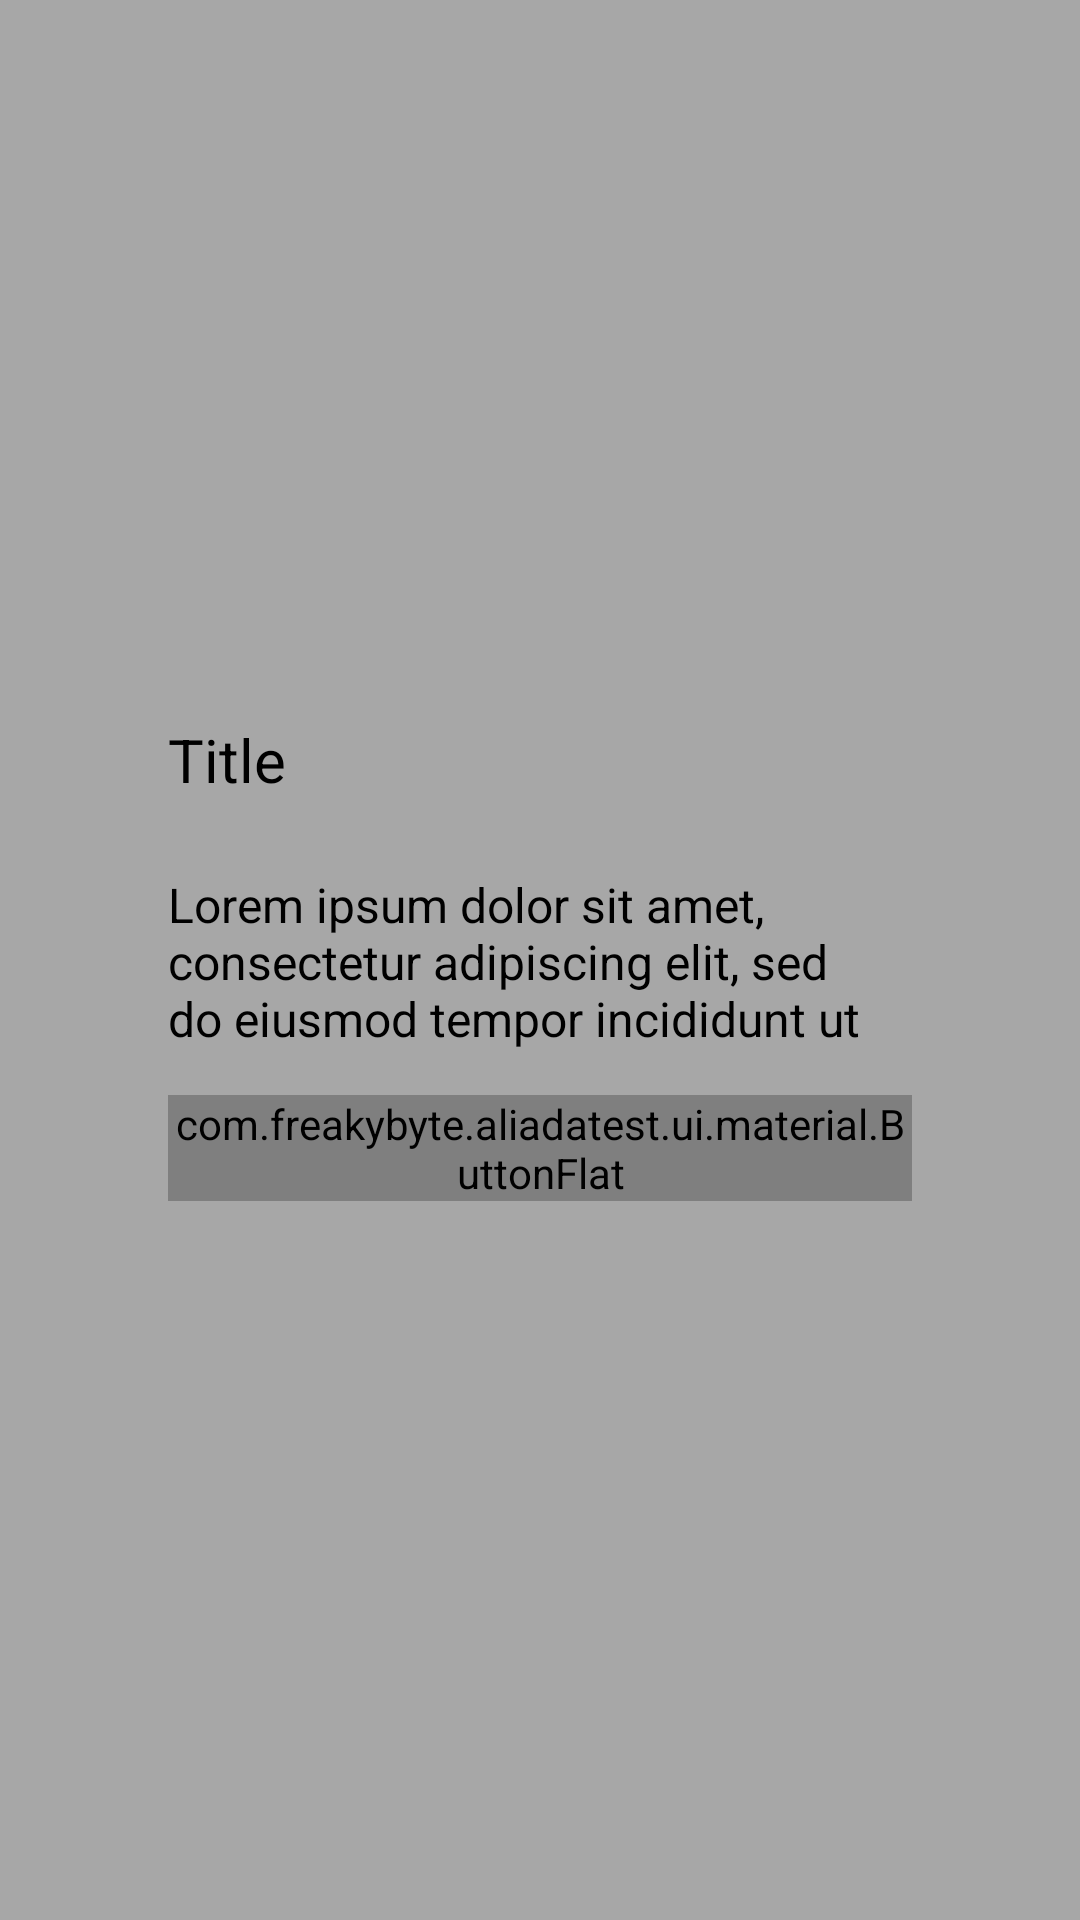

This screen was rendered from an Android layout file. Write that file and the resources it references.
<!-- AndroidManifest.xml: application theme AliadaTheme -->
<!-- res/layout/dialog_log_out.xml -->
<?xml version="1.0" encoding="utf-8"?>
<RelativeLayout xmlns:android="http://schemas.android.com/apk/res/android"
    android:id="@+id/dialog_rootView"
    android:layout_width="match_parent"
    android:layout_height="match_parent"
    android:background="#55000000"
    android:padding="32dp">

    <RelativeLayout
        android:id="@+id/contentDialog"
        android:layout_width="match_parent"
        android:layout_height="wrap_content"
        android:layout_centerInParent="true"
        android:background="@drawable/dialog_background"
        android:padding="24dp">

        <TextView
            android:id="@+id/title"
            android:layout_width="wrap_content"
            android:layout_height="wrap_content"
            android:layout_marginBottom="24dp"
            android:text="Title"
            android:textColor="#000"
            android:textSize="20sp" />

        <ScrollView
            android:id="@+id/message_scrollView"
            android:layout_width="match_parent"
            android:layout_height="wrap_content"
            android:layout_below="@id/title"
            android:paddingBottom="50dp"
            android:scrollbarSize="2dp"
            android:scrollbarThumbVertical="@color/clouds">

            <LinearLayout
                android:layout_width="match_parent"
                android:layout_height="match_parent"
                android:orientation="vertical">

                <TextView
                    android:id="@+id/txt_message"
                    android:layout_width="wrap_content"
                    android:layout_height="wrap_content"
                    android:lines="3"
                    android:text="Lorem ipsum dolor sit amet, consectetur adipiscing elit, sed do eiusmod tempor incididunt ut labore et dolore magna aliqua. Ut enim ad minim veniam"
                    android:textColor="#000"
                    android:textSize="16sp" />
            </LinearLayout>
        </ScrollView>

        <LinearLayout
            android:layout_width="match_parent"
            android:layout_height="wrap_content"
            android:layout_alignBottom="@id/message_scrollView"
            android:layout_marginTop="24dp"
            android:gravity="right"
            android:orientation="horizontal">

            <com.freakybyte.aliadatest.ui.material.ButtonFlat
                android:id="@+id/button_cancel"
                android:layout_width="wrap_content"
                android:layout_height="wrap_content"
                android:background="#000000"
                android:text="Cancel"
                android:visibility="gone" />

            <com.freakybyte.aliadatest.ui.material.ButtonFlat
                android:id="@+id/button_accept"
                android:layout_width="wrap_content"
                android:layout_height="wrap_content"
                android:background="@color/colorPrimary"
                android:text="Accept" />
        </LinearLayout>
    </RelativeLayout>

</RelativeLayout>
<!-- resources referenced by this layout -->
<resources>
  <color name="clouds">#ecf0f1</color>
  <color name="colorPrimary">#E91E63</color>
  <style name="AliadaTheme" parent="AppTheme">
          <item name="windowActionBar">false</item>
          <item name="windowNoTitle">true</item>
      </style>
  <style name="AppTheme" parent="Theme.AppCompat.Light.DarkActionBar">
          
          <item name="colorPrimary">@color/colorPrimary</item>
          <item name="colorPrimaryDark">@color/colorPrimaryDark</item>
          <item name="colorAccent">@color/colorAccent</item>
      </style>
  <color name="colorPrimaryDark">#C2185B</color>
  <color name="colorAccent">#7C4DFF</color>
</resources>
